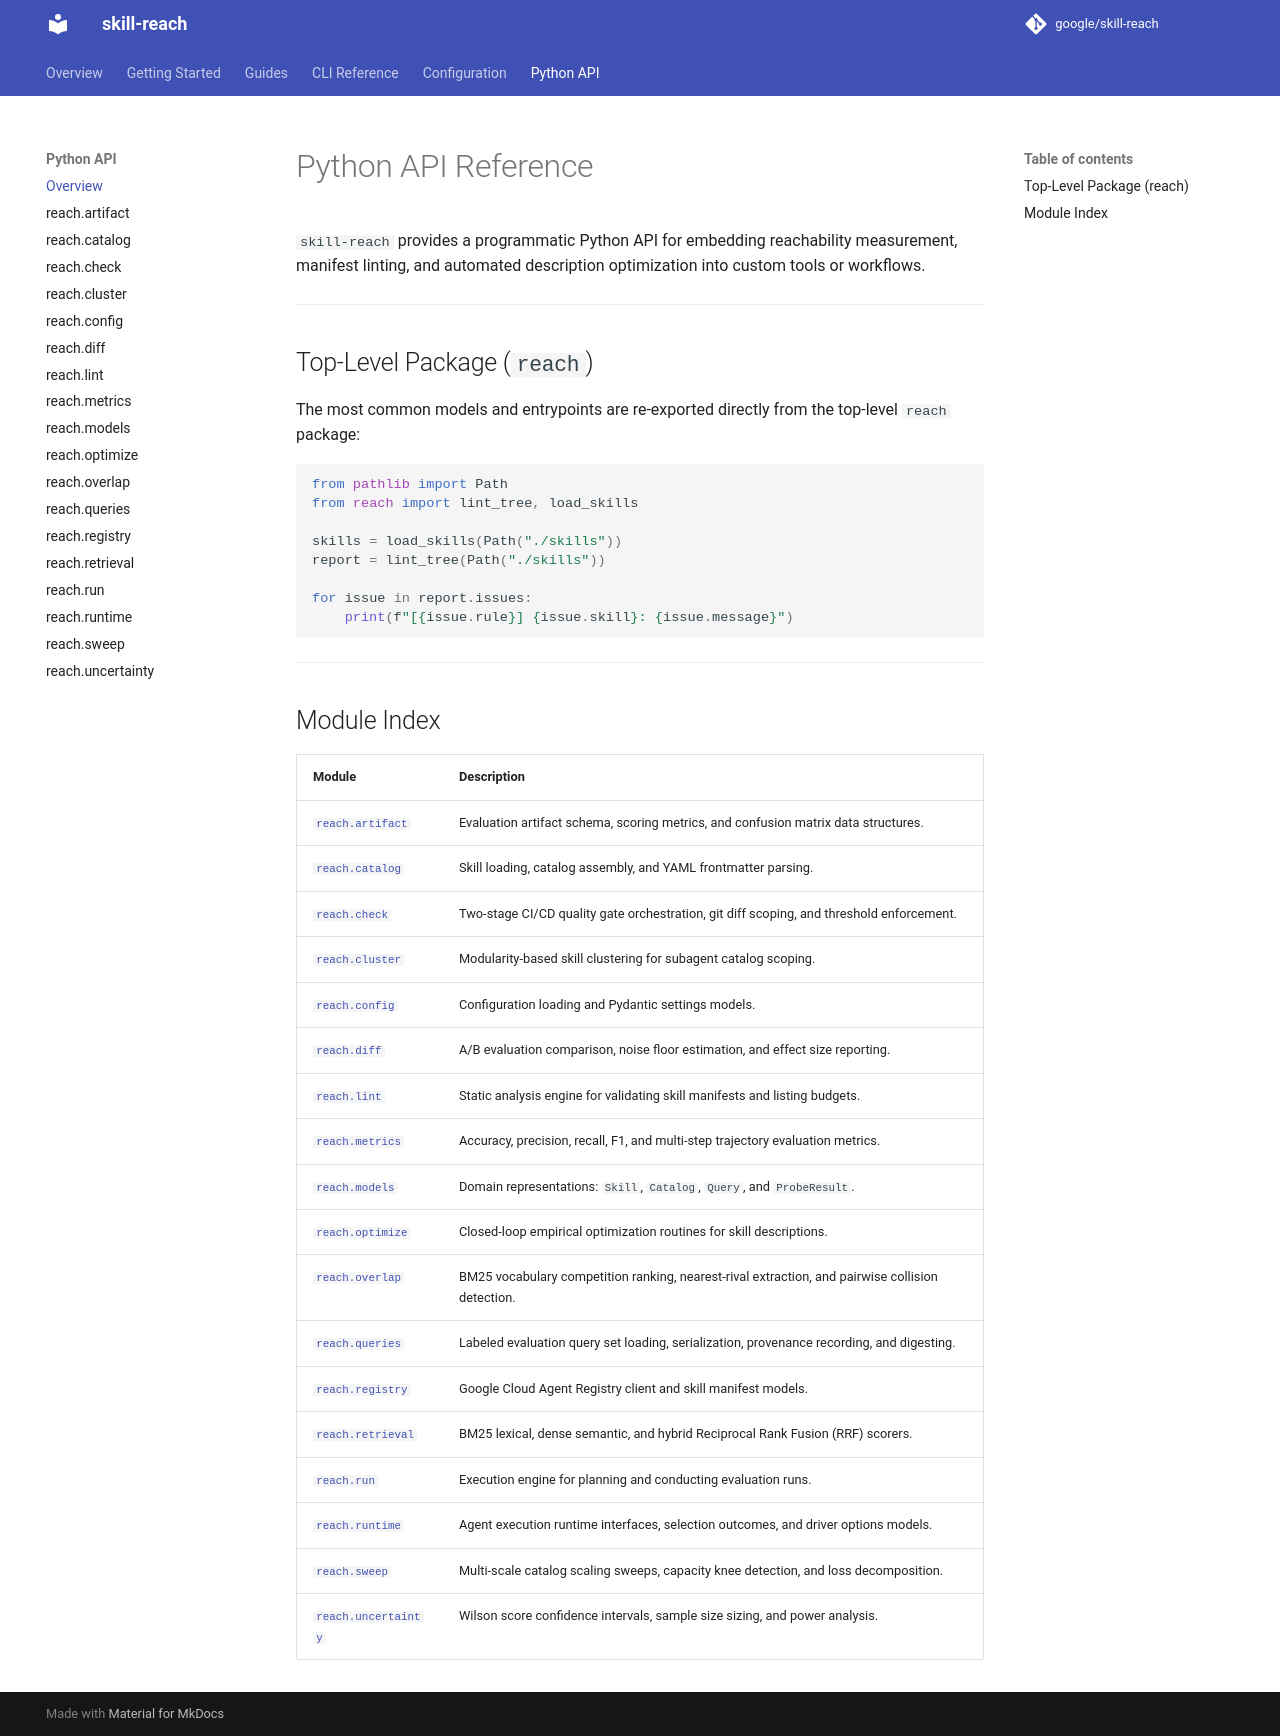

repository: google/skill-reach · page: api/index.html · generator: mkdocs

# Python API Reference

`skill-reach` provides a programmatic Python API for embedding reachability measurement, manifest linting, and automated description optimization into custom tools or workflows.

---

## Top-Level Package (`reach`)

The most common models and entrypoints are re-exported directly from the top-level `reach` package:

```python
from pathlib import Path
from reach import lint_tree, load_skills

skills = load_skills(Path("./skills"))
report = lint_tree(Path("./skills"))

for issue in report.issues:
    print(f"[{issue.rule}] {issue.skill}: {issue.message}")
```

---

## Module Index

| Module                                | Description                                                                                      |
| :------------------------------------ | :----------------------------------------------------------------------------------------------- |
| [`reach.artifact`](artifact.md)       | Evaluation artifact schema, scoring metrics, and confusion matrix data structures.               |
| [`reach.catalog`](catalog.md)         | Skill loading, catalog assembly, and YAML frontmatter parsing.                                   |
| [`reach.check`](check.md)             | Two-stage CI/CD quality gate orchestration, git diff scoping, and threshold enforcement.         |
| [`reach.cluster`](cluster.md)         | Modularity-based skill clustering for subagent catalog scoping.                                  |
| [`reach.config`](config.md)           | Configuration loading and Pydantic settings models.                                              |
| [`reach.diff`](diff.md)               | A/B evaluation comparison, noise floor estimation, and effect size reporting.                    |
| [`reach.lint`](lint.md)               | Static analysis engine for validating skill manifests and listing budgets.                       |
| [`reach.metrics`](metrics.md)         | Accuracy, precision, recall, F1, and multi-step trajectory evaluation metrics.                   |
| [`reach.models`](models.md)           | Domain representations: `Skill`, `Catalog`, `Query`, and `ProbeResult`.                          |
| [`reach.optimize`](optimize.md)       | Closed-loop empirical optimization routines for skill descriptions.                              |
| [`reach.overlap`](overlap.md)         | BM25 vocabulary competition ranking, nearest-rival extraction, and pairwise collision detection. |
| [`reach.queries`](queries.md)         | Labeled evaluation query set loading, serialization, provenance recording, and digesting.        |
| [`reach.registry`](registry.md)       | Google Cloud Agent Registry client and skill manifest models.                                    |
| [`reach.retrieval`](retrieval.md)     | BM25 lexical, dense semantic, and hybrid Reciprocal Rank Fusion (RRF) scorers.                   |
| [`reach.run`](run.md)                 | Execution engine for planning and conducting evaluation runs.                                    |
| [`reach.runtime`](runtime.md)         | Agent execution runtime interfaces, selection outcomes, and driver options models.               |
| [`reach.sweep`](sweep.md)             | Multi-scale catalog scaling sweeps, capacity knee detection, and loss decomposition.             |
| [`reach.uncertainty`](uncertainty.md) | Wilson score confidence intervals, sample size sizing, and power analysis.                       |
